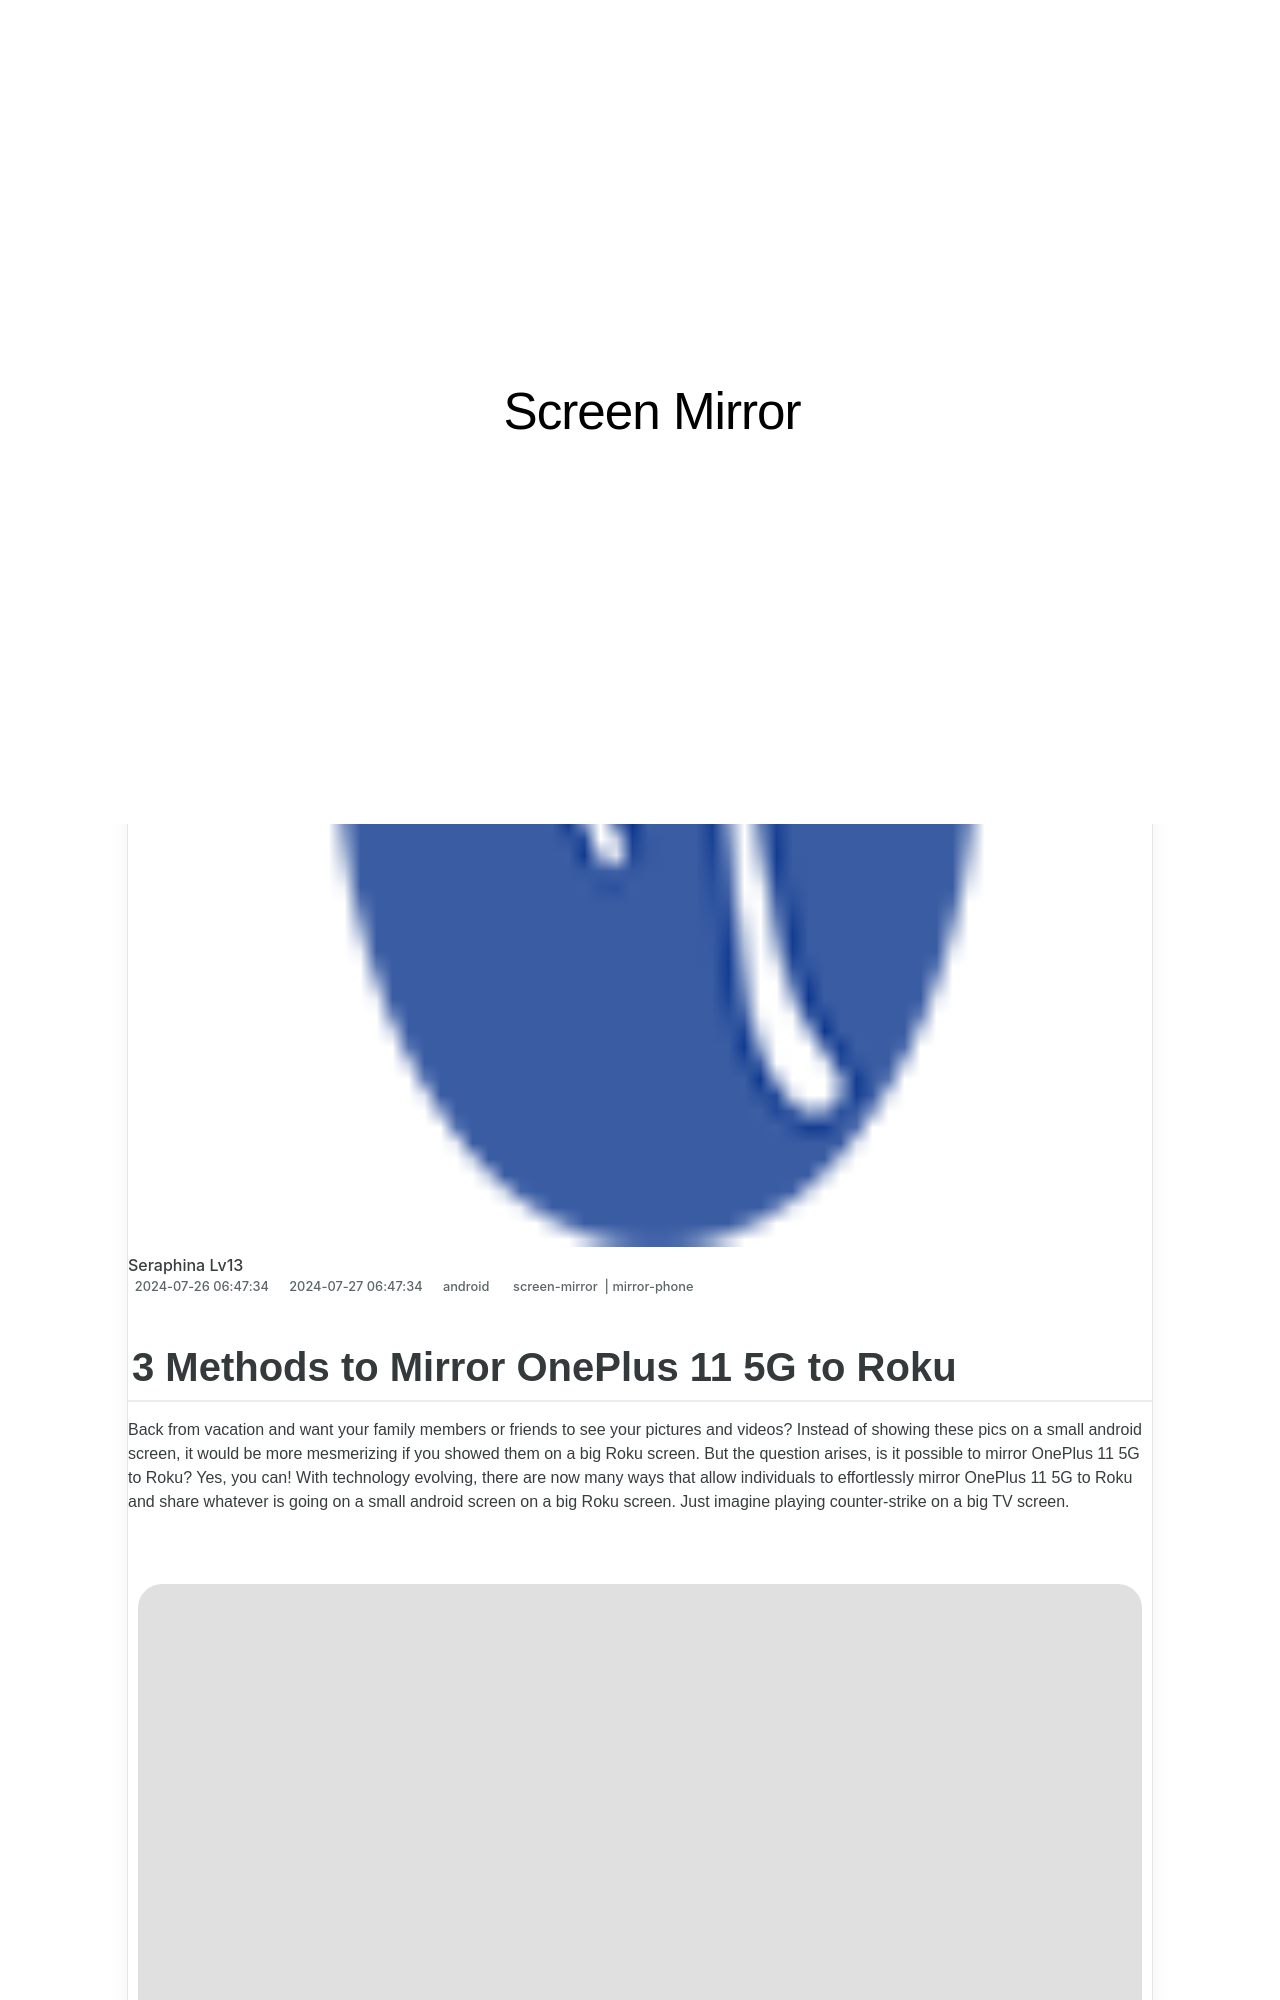

repository: techidaily/site-screen-mirror · page: in-2024-3-methods-to-mirror-oneplus-11-5g-to-roku-drfone-by-drfone-android/index.html · generator: jekyll

---
title: In 2024, 3 Methods to Mirror OnePlus 11 5G to Roku | Dr.fone
date: 2024-07-26T06:47:34.786Z
updated: 2024-07-27T06:47:34.786Z
tags: 
  - screen-mirror
  - mirror-phone
categories:
  - android
description: This article describes 3 Methods to Mirror OnePlus 11 5G to Roku
excerpt: This article describes 3 Methods to Mirror OnePlus 11 5G to Roku
keywords: screen mirroring to lg tv,screen mirroring software,screen mirroring to android,screen mirroring to sony tv,screen mirroring to pc,screen mirroring to mac
thumbnail: https://thmb.techidaily.com/ea7251ad5bb332eeb62074bdad75a97d412bc5c90367153732b7b65655c151cd.jpg
---

## 3 Methods to Mirror OnePlus 11 5G to Roku

Back from vacation and want your family members or friends to see your pictures and videos? Instead of showing these pics on a small android screen, it would be more mesmerizing if you showed them on a big Roku screen. But the question arises, is it possible to mirror OnePlus 11 5G to Roku? Yes, you can! With technology evolving, there are now many ways that allow individuals to effortlessly mirror OnePlus 11 5G to Roku and share whatever is going on a small android screen on a big Roku screen. Just imagine playing counter-strike on a big TV screen.

<!-- affiliate ads begin -->
<a href="https://shop.copernic.com/order/checkout.php?PRODS=41033101&QTY=1&AFFILIATE=108875&CART=1"><img src="https://secure.2checkout.com/images/merchant/8d30aa96e72440759f74bd2306c1fa3d/Copernic-2023-Affiliate-728x90-Elite.png" border="0"></a>
<!-- affiliate ads end -->
